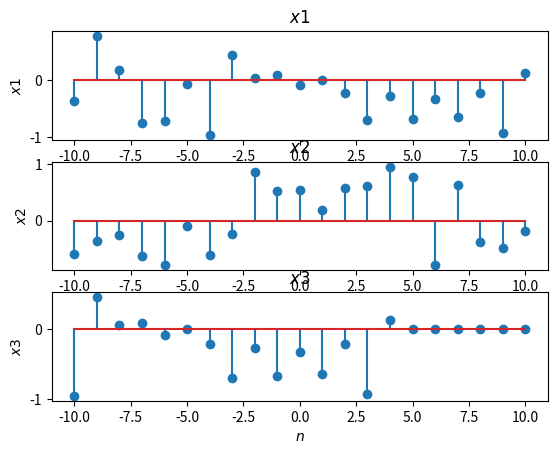

The script that saved this image:
# encoding utf-8
# python 3.10

import numpy as np
import matplotlib.pyplot as plt

np.random.seed(2023)

n = np.arange(-10, 11, 1)
x1 = np.random.uniform(-1, 1, 21)
x2 = np.random.uniform(-1, 1, 21)

plt.subplot(3, 1, 1)
plt.stem(n, x1)
plt.title('$ x1 $')
plt.xlabel('$ n $')
plt.ylabel('$ x1 $')

plt.subplot(3, 1, 2)
plt.stem(n, x2)
plt.title('$ x2 $')
plt.xlabel('$ n $')
plt.ylabel('$ x2 $')

x3 = np.roll(x1, -6)
x3[x3.size - 6:x3.size] = 0
plt.subplot(3, 1, 3)
plt.stem(n, x3)
plt.title('$ x3 $')
plt.xlabel('$ n $')
plt.ylabel('$ x3 $')

plt.show()
